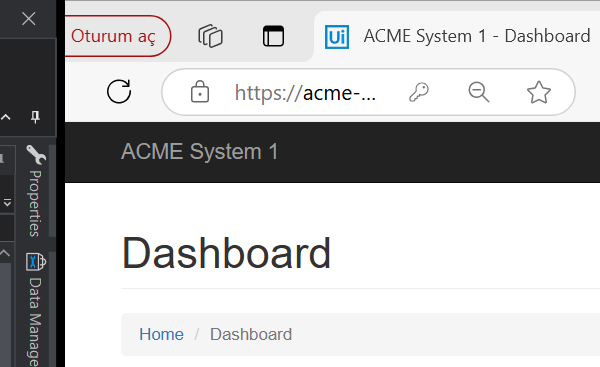
Task: ACME System1 
Workflow: System1_NavigateTo_WorkItems

Step 1: Attach Browser 'msedge.exe ACME' (msedge.exe)
